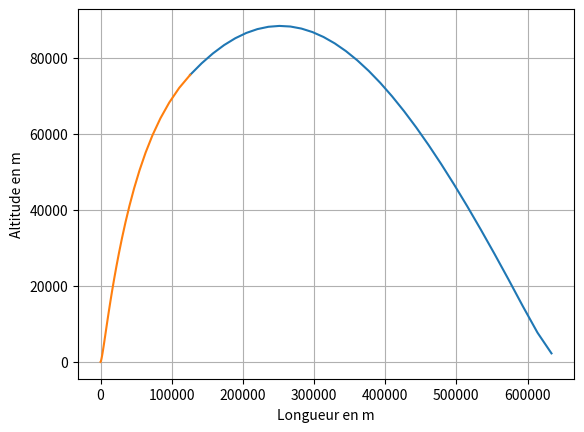

The matplotlib source for this figure:
import numpy as np
import matplotlib.pyplot as plt
from scipy.integrate import odeint

duree = 3000
N = 400

# Constantes du problème
G = 6.67e-11
MT = 5.972e24
g = 9.8
RT = 6371e3 # rayon de la Terre en m


t = np.linspace(0,duree,N) #tableau du temps

def Temp(y):
    def aux (y):
        if y < 11e3 : return -6.5*y*1e-3 + 15
        elif y < 20e3 : return -56.5
        elif y < 32e3 : return 1*(y - 20e3)*1e-3 - 56.5
        elif y < 47e3 : return 2.8*(y - 32e3)*1e-3 - 44.5
        elif y < 51e3 : return -2.5
        elif y < 71e3 : return -2.8*(y - 51e3)*1e-3 - 2.5
        else : return -2*(y - 71e3)*1e-3 - 58.5
    return aux(y) + 273.15

def angle_phase1(y):
    def aux(y):
        if y < 10e3: return -5 - 10 * y / 10e3
        elif y < 30e3: return - 15 - 20 * (y - 10e3) / 20e3
        elif y < 60e3: return - 35 - 40 * (y - 30e3) / 30e3
        else: return -75 - 15 * (y - 60e3) / 20e3
    return aux(y) * np.pi / 180

def calc_1 (Y,t) :

    D = 518*9 #Débit massique
    alpha = angle_phase1(Y[4])
    # print(alpha * 180 / np.pi) 
    F = 2000e3*9 #Poussée des moteurs
    
    g = 9.8
    M = 28.956e-3 #kg/mol
    R = 8.314

    #Coefficient de frottements
    r1 = 6.4 / 2
    r2 = 8.6 / 2
    S = np.pi * (r1**2 + r2**2)
    Cx = 0.02
    k = .5 * Y[5] * M / (R * Temp(Y[4])) * Cx * S


    #Y[0] => Vitesse selon x
    #Y[1] => Vitesse selon y
    #Y[2] => masse m
    #Y[3] => x
    #Y[4] => y
    #Y[5] => Pression P

    #dv => acceleration
    #dm => dérivée de la masse
    #dx => vitesse selon x
    #dy => vitesse selon y
    #dP => dérivée de la Pression

    v = np.sqrt(Y[0]**2 + Y[1]**2) # Norme de la vitesse

    if Y[2] > 307240 : #Tant qu'on a du carburant

        dvx = (-F*np.sin(alpha) - k*v*Y[0])/Y[2]
        dvy = (F*np.cos(alpha) - k*v*Y[1])/Y[2] - g
        dm = -D
        dx = Y[0]
        dy = Y[1]
        dP = (-Y[5] * M * g / (R * Temp(Y[4]))) * Y[1]
        

    else : #Il n'y a plus de carburant
    
        dvx = -k*v*Y[0]/Y[2]
        dvy = - k*v*Y[1]/Y[2] - g
        dm = 0
        dx = Y[0]
        dy = Y[1]
        dP = (-Y[5] * M * g / (R * Temp(Y[4]))) * Y[1]

    if Y[4] > 76500 : # Lorsque l'on n'a plus de carburant

        dvx = 0
        dvy = 0
        dm = 0
        dx = 0
        dy = 0
        dP = 0
        

    return np.array([dvx, dvy, dm, dx, dy, dP])

def crop (t,vx,vy,x,y,P) : #On redimensionne les tableaux lorsque les valeurs deviennent constantes
    for i in range (len(t)-1) :
        if int(y[i] * 100)==int(y[i+1] * 100) : return t[:i], vx[:i],vy[:i], x[:i], y[:i], P[:i]
    return t, vx, vy, x, y, P


Y0_1 = np.array([0,0,1807240,0,0,1e5]) #Conditions initiales
sol = odeint(calc_1,Y0_1,t) #résolution de(s) équa. diff.
n_1 = len(sol)

#Extraction des données
vx = np.array([sol[i][0] for i in range (n_1)])
vy = np.array([sol[i][1] for i in range (n_1)])
x = np.array ([sol[i][3] for i in range (n_1)])
y = np.array ([sol[i][4] for i in range (n_1)])
m = np.array ([sol[i][2] for i in range (n_1)])
P = np.array ([sol[i][5] for i in range (n_1)])

t,vx,vy,x,y,P = crop(t,vx,vy,x,y,P)
v = np.sqrt(vx**2+vy**2)

#!=============================================== PHASE II ===============================================

t_2 = np.linspace(t[-1],duree + t[-1],N) #tableau du temps
t_21 = np.linspace(t[-1],duree + t[-1],N) #tableau du temps

def angle_phase2(vy):
    def aux(vy):
        if vy > 0: return -70
        else: return -110
    return aux(vy) * np.pi / 180

Y0_2 = np.array([vy[-1], vx[-1] / (y[-1] + RT), 380e3, y[-1] + RT, np.arctan(x[-1] / RT), P[-1]])

def calc_2 (Y,t) :

    D = 518 * 2 #Débit massique
    alpha = -90 * np.pi / 180
    # print(alpha * 180 / np.pi) 
    F = 2000e3 * 2 #Poussée des moteurs
    # F = 0
    
    g = 9.8
    M = 28.956e-3 #kg/mol
    R = 8.314
    rho_air = Y[5] * M / (R * Temp(Y[3] - RT))
    
    # Norme de la vitesse
    v = np.sqrt(Y[0]**2 + (Y[3] * Y[1])**2) 
    
    #Coefficient de frottements
    r1 = 6.4 / 2
    r2 = 8.6 / 2
    S = np.pi * (r1**2 + r2**2)
    Cx = 0.02
    k = .5 * rho_air * Cx * S
    # k = 0
    
    #Force de portance 
    A = 461 #m2
    Cy = 0.1
    Fp = .5 * rho_air * A * Cy * v**2 # Portance
    Fp = 4.66e6
    
    phi = np.arcsin(Y[0] / v) # Angle entre le vecteur vitesse et le repère (Cf feuille d'explication)

    #Y[0] => dr
    #Y[1] => dθ
    #Y[2] => masse m
    #Y[3] => r
    #Y[4] => θ
    #Y[5] => Pression P

    #dv => acceleration
    #dm => dérivée de la masse
    #dr => vitesse selon r
    #dθ => vitesse angulaire
    #dP => dérivée de la pression
    
    if Y[5] < 0: Y[5] = 0 # Si la pression est négative, on l'annule
    
    if Y[2] > 160e3:
        ddr = (F * np.sin(alpha) - k * v * Y[0] + np.cos(phi) * Fp) / Y[2] + Y[3] * Y[1]**2 - G * MT / Y[3]**2
        ddθ = ((F * np.cos(alpha) - k * v * Y[1] * Y[3] - np.sin(phi) * Fp) / Y[2] - 2 * Y[0] * Y[1]) / Y[3]
        dm = -D
        dr = Y[0]
        dθ = Y[1]
        dP = (-Y[5] * M * (G * MT / Y[3]**2) / (R * Temp(Y[3] - RT))) * Y[0]
        
    else:
        ddr = (- k * v * Y[0] + np.cos(phi) * Fp) / Y[2] + Y[3] * Y[1]**2 - G * MT / Y[3]**2
        ddθ = ((- k * v * Y[1] * Y[3] - np.sin(phi) * Fp) / Y[2] - 2 * Y[0] * Y[1]) / Y[3]
        dm = 0
        dr = Y[0]
        dθ = Y[1]
        dP = (-Y[5] * M * (G * MT / Y[3]**2) / (R * Temp(Y[3] - RT))) * Y[0]
        
    if Y[3] < RT : #On touche le sol
        ddr = 0
        ddθ = 0
        dm = 0
        dr = 0
        dθ = 0
        dP = 0


    return np.array([ddr, ddθ, dm, dr, dθ, dP])


sol_2 = odeint(calc_2,Y0_2,t_2) # résolution de(s) équa. diff.
n_2 = len(sol_2)

# Extraction des données
dr_2 = np.array([sol_2[i][0] for i in range (n_2)])
dθ_2 = np.array([sol_2[i][1] for i in range (n_2)])
r_2 = np.array ([sol_2[i][3] for i in range (n_2)])
θ_2 = np.array ([sol_2[i][4] for i in range (n_2)])
m_2 = np.array ([sol_2[i][2] for i in range (n_2)])
P_2 = np.array ([sol_2[i][5] for i in range (n_2)])

x_2 = θ_2 * RT
y_2 = r_2 - RT

v_2 = np.sqrt(dr_2**2 + (r_2 * dθ_2)**2)

t_2,dr_2,dθ_2,x_2,y_2,P_2 = crop(t_2,dr_2,dθ_2,x_2,y_2,P_2)

print("\n==========\nTemps de la seconde phase: ", t_2[-1], "\n==========")

#Tracé
plt.figure()
# plt.plot(t_21, v_2)
plt.plot(x_2, y_2); plt.plot(x, y)
# plt.plot(x_2, y_2, marker='x', ls='none');plt.plot(x, y, marker='x', ls='none')
plt.ylabel('Altitude en m')
plt.xlabel('Longueur en m')
plt.grid()

plt.show()
